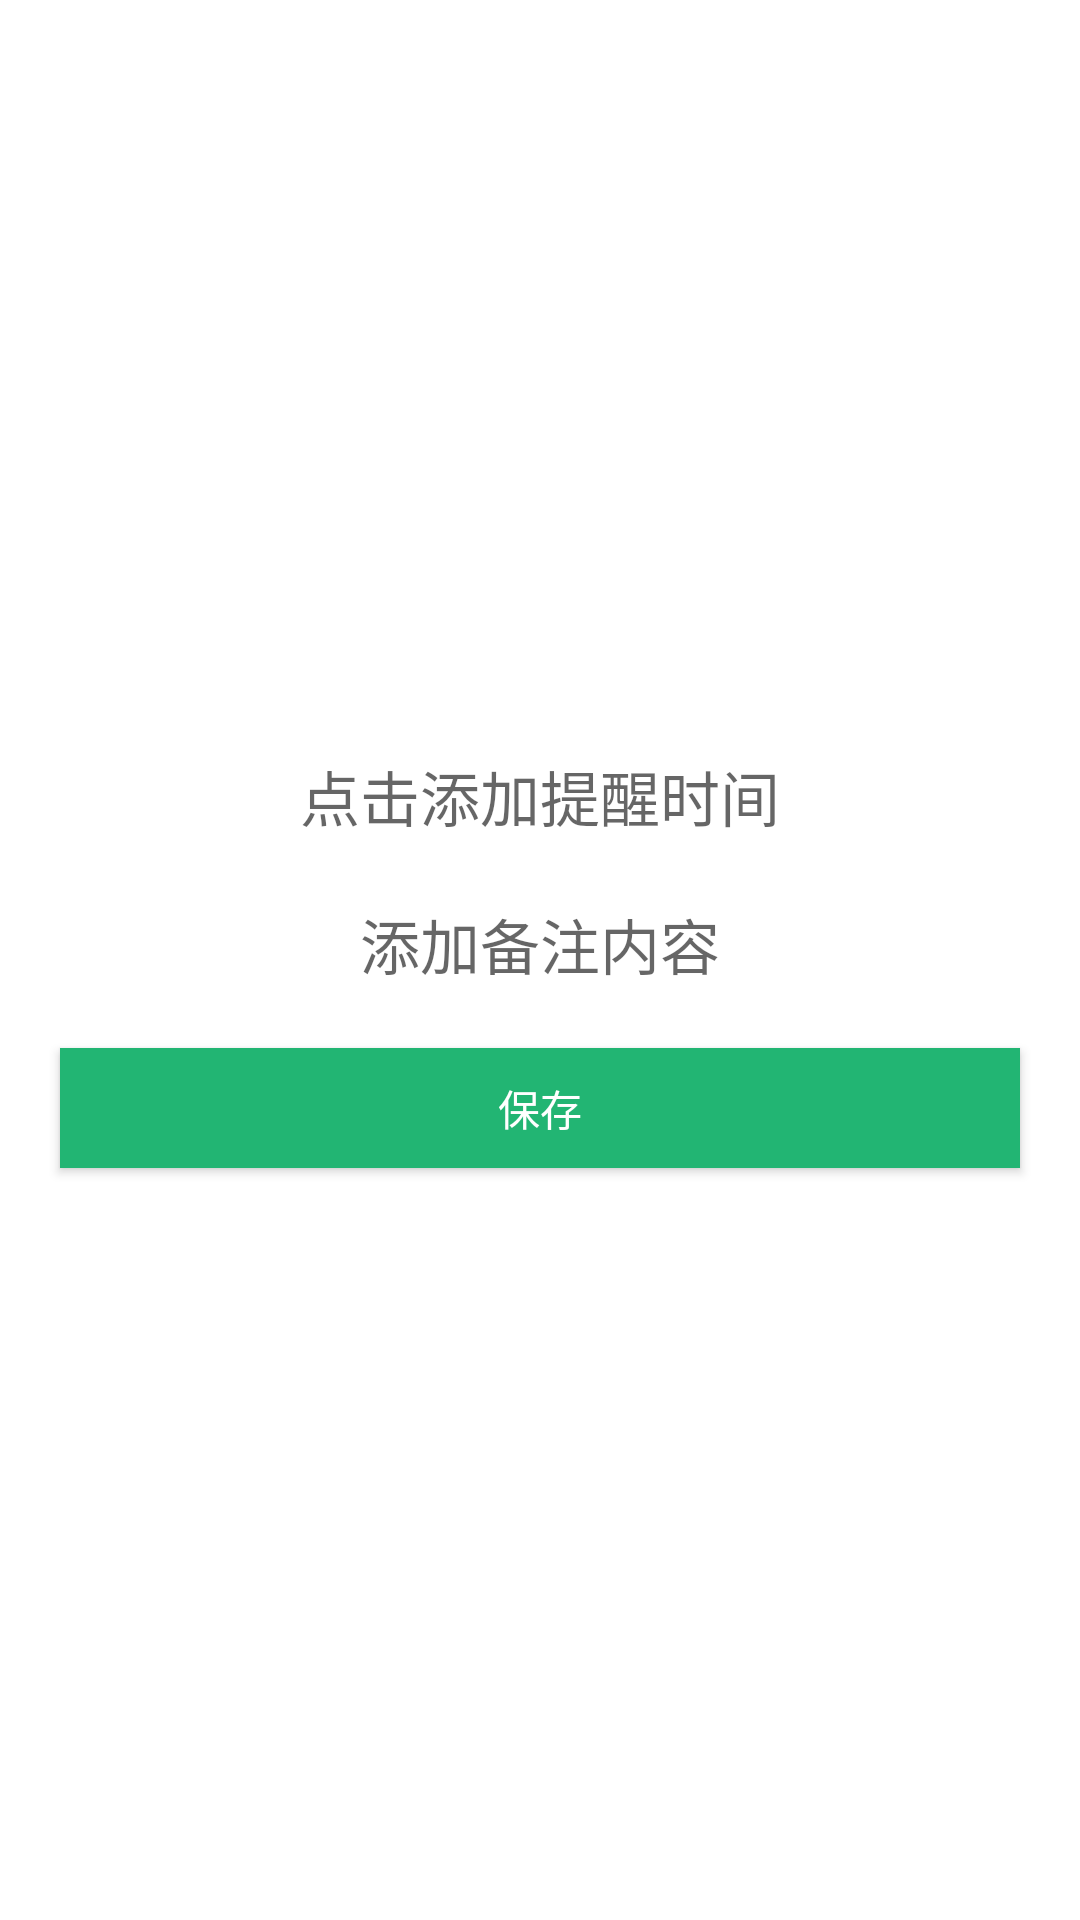

Here is an Android app screen rendered from its layout file. Give the layout XML and the strings, colors and styles it references.
<!-- AndroidManifest.xml: application theme AppTheme -->
<!-- res/layout/dialog_notification_event.xml -->
<?xml version="1.0" encoding="utf-8"?>
<LinearLayout xmlns:android="http://schemas.android.com/apk/res/android"
    android:layout_width="350dp"
    android:layout_height="wrap_content"
    android:layout_gravity="center"
    android:background="@color/white"
    android:gravity="center"
    android:orientation="vertical">

    <TextView
        android:id="@+id/tv_notification_time"
        android:layout_width="wrap_content"
        android:layout_height="wrap_content"
        android:layout_marginBottom="20dp"
        android:layout_marginTop="20dp"
        android:gravity="center"
        android:hint="点击添加提醒时间"
        android:maxLines="2"
        android:textColor="@color/BaseColor"
        android:textSize="20sp" />

    <EditText
        android:id="@+id/tv_content"
        android:layout_width="match_parent"
        android:layout_height="wrap_content"
        android:layout_marginLeft="20dp"
        android:layout_marginRight="20dp"
        android:background="@android:color/transparent"
        android:gravity="center"
        android:hint="添加备注内容"
        android:maxLines="10"
        android:textColor="@color/BaseColor"
        android:textSize="20sp" />

    <Button
        android:id="@+id/btn_save"
        android:layout_width="match_parent"
        android:layout_height="40dp"
        android:layout_marginBottom="20dp"
        android:layout_marginLeft="20dp"
        android:layout_marginRight="20dp"
        android:layout_marginTop="20dp"
        android:background="@color/BaseColor"
        android:text="保存"
        android:textColor="@color/white"
        android:textSize="14sp" />
</LinearLayout>
<!-- resources referenced by this layout -->
<resources>
  <color name="BaseColor">#22b573</color>
  <color name="white">#ffffff</color>
  <style name="AppTheme" parent="Theme.AppCompat.Light.NoActionBar">
          <item name="android:indeterminateOnly">false</item>
          <item name="android:indeterminate">false</item>
          <item name="android:windowNoTitle">true</item>
          <item name="android:windowFullscreen">true</item>
          <item name="android:windowIsTranslucent">false</item>        
      </style>
</resources>
